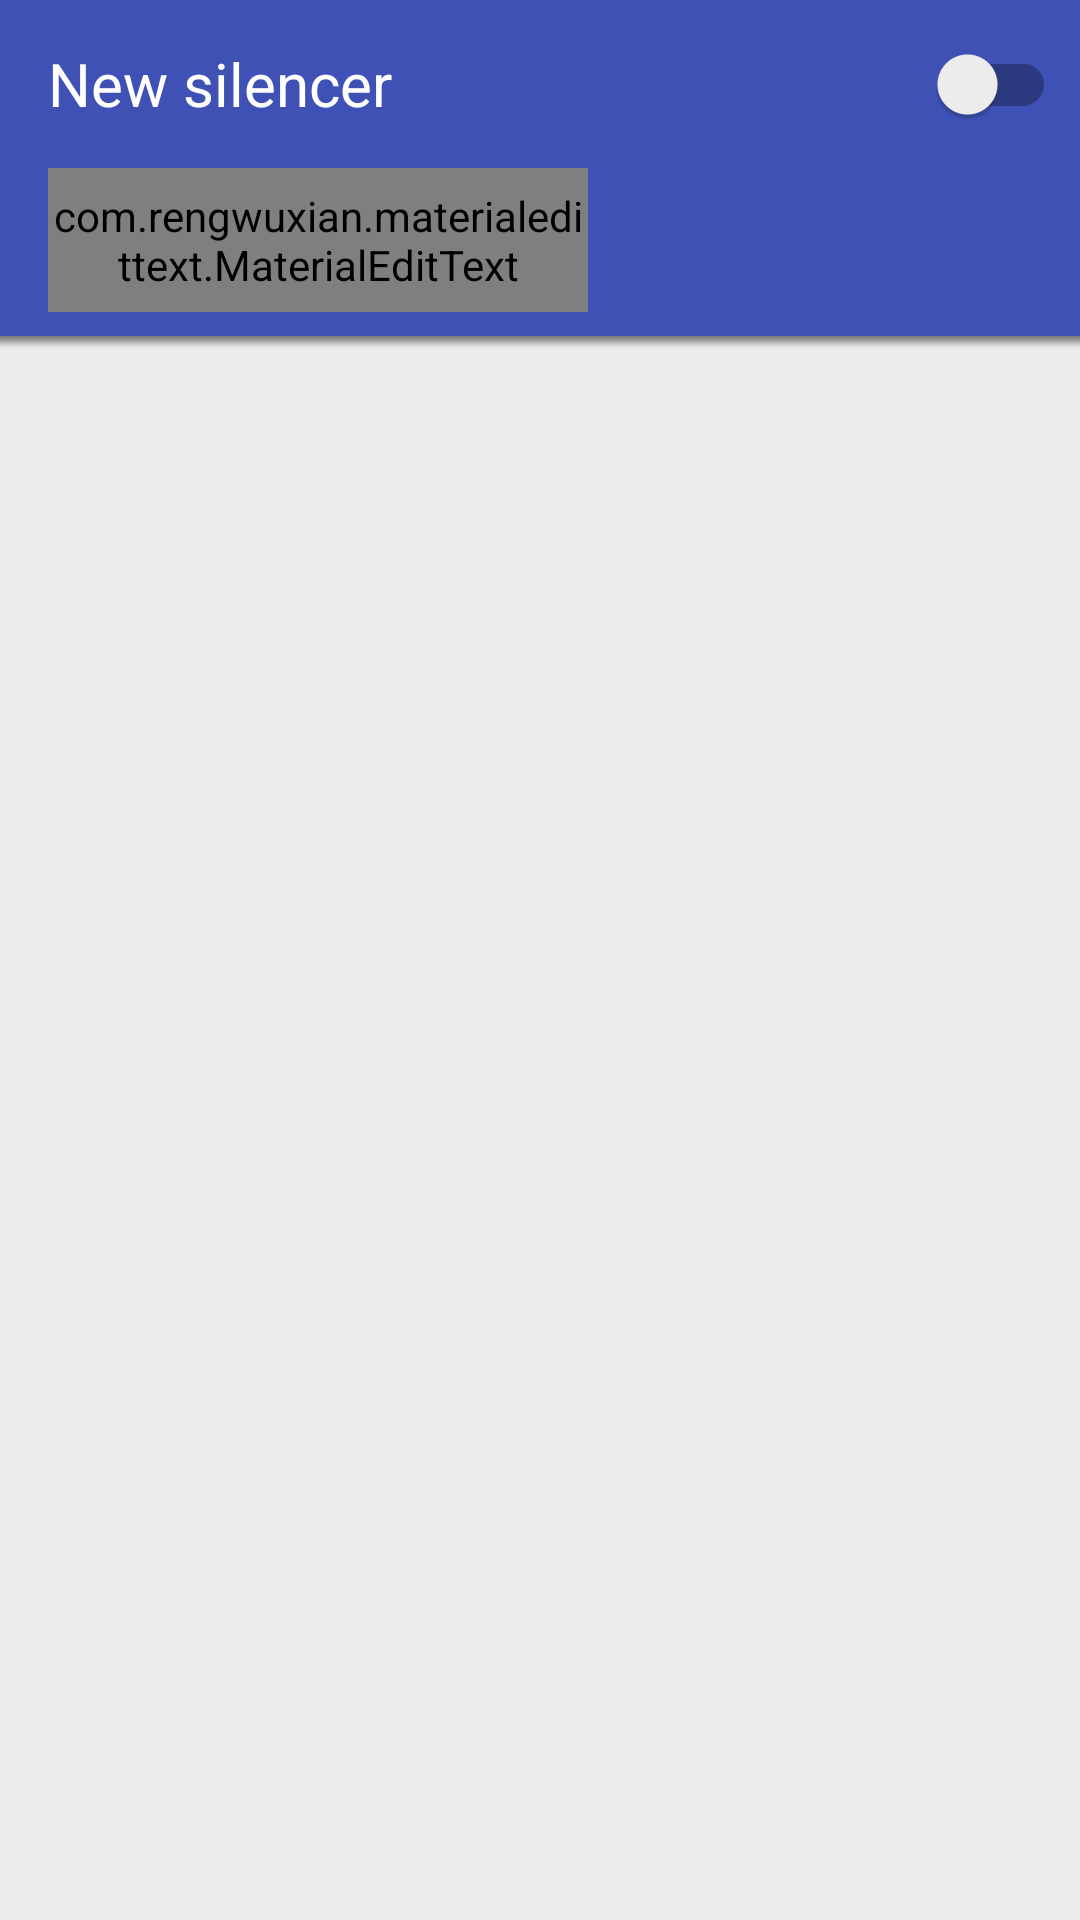

The Android layout XML behind this screen, and the referenced resources:
<!-- AndroidManifest.xml: application theme AppTheme -->
<!-- res/layout/activity_new_silencer.xml -->
<LinearLayout
    xmlns:android="http://schemas.android.com/apk/res/android"
    xmlns:tools="http://schemas.android.com/tools"
    xmlns:app="http://schemas.android.com/apk/res-auto"
    android:layout_width="match_parent"
    android:layout_height="match_parent"
    android:background="@color/color_background"
    android:orientation="vertical"
    tools:context=".Activities.TimeActivity"
    tools:ignore="MergeRootFrame">

    <android.support.v7.widget.Toolbar
        android:id="@+id/toolbar_time"
        android:layout_height="112dp"
        android:layout_width="match_parent"
        android:background="@color/color_primary"
        android:theme="@style/MyActionBarStyle">

        <LinearLayout
            android:layout_width="match_parent"
            android:layout_height="match_parent"
            android:orientation="vertical">

            <RelativeLayout
                android:id="@+id/card_view_image_container"
                android:layout_width="match_parent"
                android:layout_height="56dp">

                <TextView
                    android:id="@+id/app_title"
                    android:layout_width="wrap_content"
                    android:layout_height="56dp"
                    android:gravity="center_vertical"
                    android:text="@string/silencer"
                    android:textSize="20sp"
                    android:textColor="@color/abc_primary_text_material_dark"/>

                <android.support.v7.widget.SwitchCompat
                    android:id="@+id/details_silencer_switch"
                    android:layout_width="wrap_content"
                    android:layout_height="56dp"
                    android:layout_toRightOf="@+id/app_title"
                    android:layout_toEndOf="@+id/app_title"
                    android:layout_centerVertical="true"
                    android:layout_marginStart="8dp"
                    android:layout_marginLeft="8dp"
                    android:layout_marginEnd="8dp"
                    android:layout_marginRight="8dp"
                    android:background="@null"
                    android:textColor="@color/abc_primary_text_material_dark"
                    android:layout_alignParentRight="true"
                    android:layout_alignParentEnd="true"
                    android:checked="false" />
            </RelativeLayout>

            <com.rengwuxian.materialedittext.MaterialEditText xmlns:app="http://schemas.android.com/apk/com/yarik/silenttime"
                style="@style/SilentEditText"
                android:id="@+id/details_name_edittext"
                android:textColor="@color/abc_primary_text_material_dark"
                app:baseColor="@color/abc_primary_text_material_dark"
                app:primaryColor="@color/abc_primary_text_material_dark"/>

        </LinearLayout>
    </android.support.v7.widget.Toolbar>

    <ImageView
        android:layout_width="match_parent"
        android:layout_height="4dp"
        android:contentDescription="@null"
        android:background="@drawable/toolbar_shadow"/>

    <FrameLayout
        android:id="@+id/detail_container"
        android:layout_width="match_parent"
        android:layout_height="match_parent" />

</LinearLayout>
<!-- resources referenced by this layout -->
<resources>
  <color name="color_background">#ececec</color>
  <color name="color_primary">#3F51B5</color>
  <!-- drawable toolbar_shadow: png bitmap (drawable, 96364 bytes) -->
  <string name="silencer">New silencer</string>
  <style name="MyActionBarStyle" parent="@style/ThemeOverlay.AppCompat">
          <item name="android:windowActionBarOverlay">true</item>
          <item name="windowActionBarOverlay">true</item>
          <item name="android:textColorPrimary">@color/abc_primary_text_material_dark</item>
          <item name="android:textColorSecondary">@color/abc_primary_text_material_dark</item>
      </style>
  
      /* TextViews */
  <style name="SilentEditText">
          <item name="android:layout_width">180dp</item>
          <item name="android:layout_height">48dp</item>
          <item name="android:layout_centerVertical">true</item>
          <item name="android:textCursorDrawable">@color/color_primary_accent</item>
          <item name="android:maxLines">1</item>
          <item name="android:maxLength">20</item>
          <item name="android:hint">@string/add_new_silencer_hint</item>
          <item name="android:nextFocusUp">@id/details_name_edittext</item>
          <item name="android:nextFocusLeft">@id/details_name_edittext</item>
      </style>
  <style name="AppTheme" parent="AppTheme.Base" />
  <color name="color_primary_accent">#ff4181</color>
  <string name="add_new_silencer_hint">Enter description</string>
  <style name="AppTheme.Base" parent="Theme.AppCompat.Light">
          <item name="windowActionBar">false</item>
          <item name="windowNoTitle">true</item>
          <item name="android:selectableItemBackground">@drawable/touch_feedback</item>
          <item name="android:textViewStyle">@style/TextView</item>
          <item name="android:windowBackground">@color/color_background</item>
          <item name="android:textColorPrimary">@color/abc_primary_text_material_dark</item>
          <item name="android:textColorSecondary">@color/abc_secondary_text_material_dark</item>
          <item name="colorPrimary">@color/color_primary</item>
          <item name="colorPrimaryDark">@color/color_primary_dark</item>
          <item name="colorAccent">@color/color_primary_accent</item>
          <item name="colorControlActivated">@color/color_primary_accent</item>
      </style>
  <!-- drawable touch_feedback (drawable) -->
  <?xml version="1.0" encoding="utf-8"?>
  <selector xmlns:android="http://schemas.android.com/apk/res/android">
      <item android:drawable="@color/color_primary_accent" android:state_focused="true"/>
      <item android:drawable="@color/color_primary_accent" android:state_pressed="true"/>
      <item android:drawable="@color/color_background"/>
  </selector>
  <style name="TextView" parent="android:Widget.TextView">
          <item name="android:layout_width">wrap_content</item>
          <item name="android:layout_height">wrap_content</item>
          <item name="android:textColor">@color/abc_primary_text_material_light</item>
      </style>
  <color name="color_primary_dark">#303F9F</color>
</resources>
